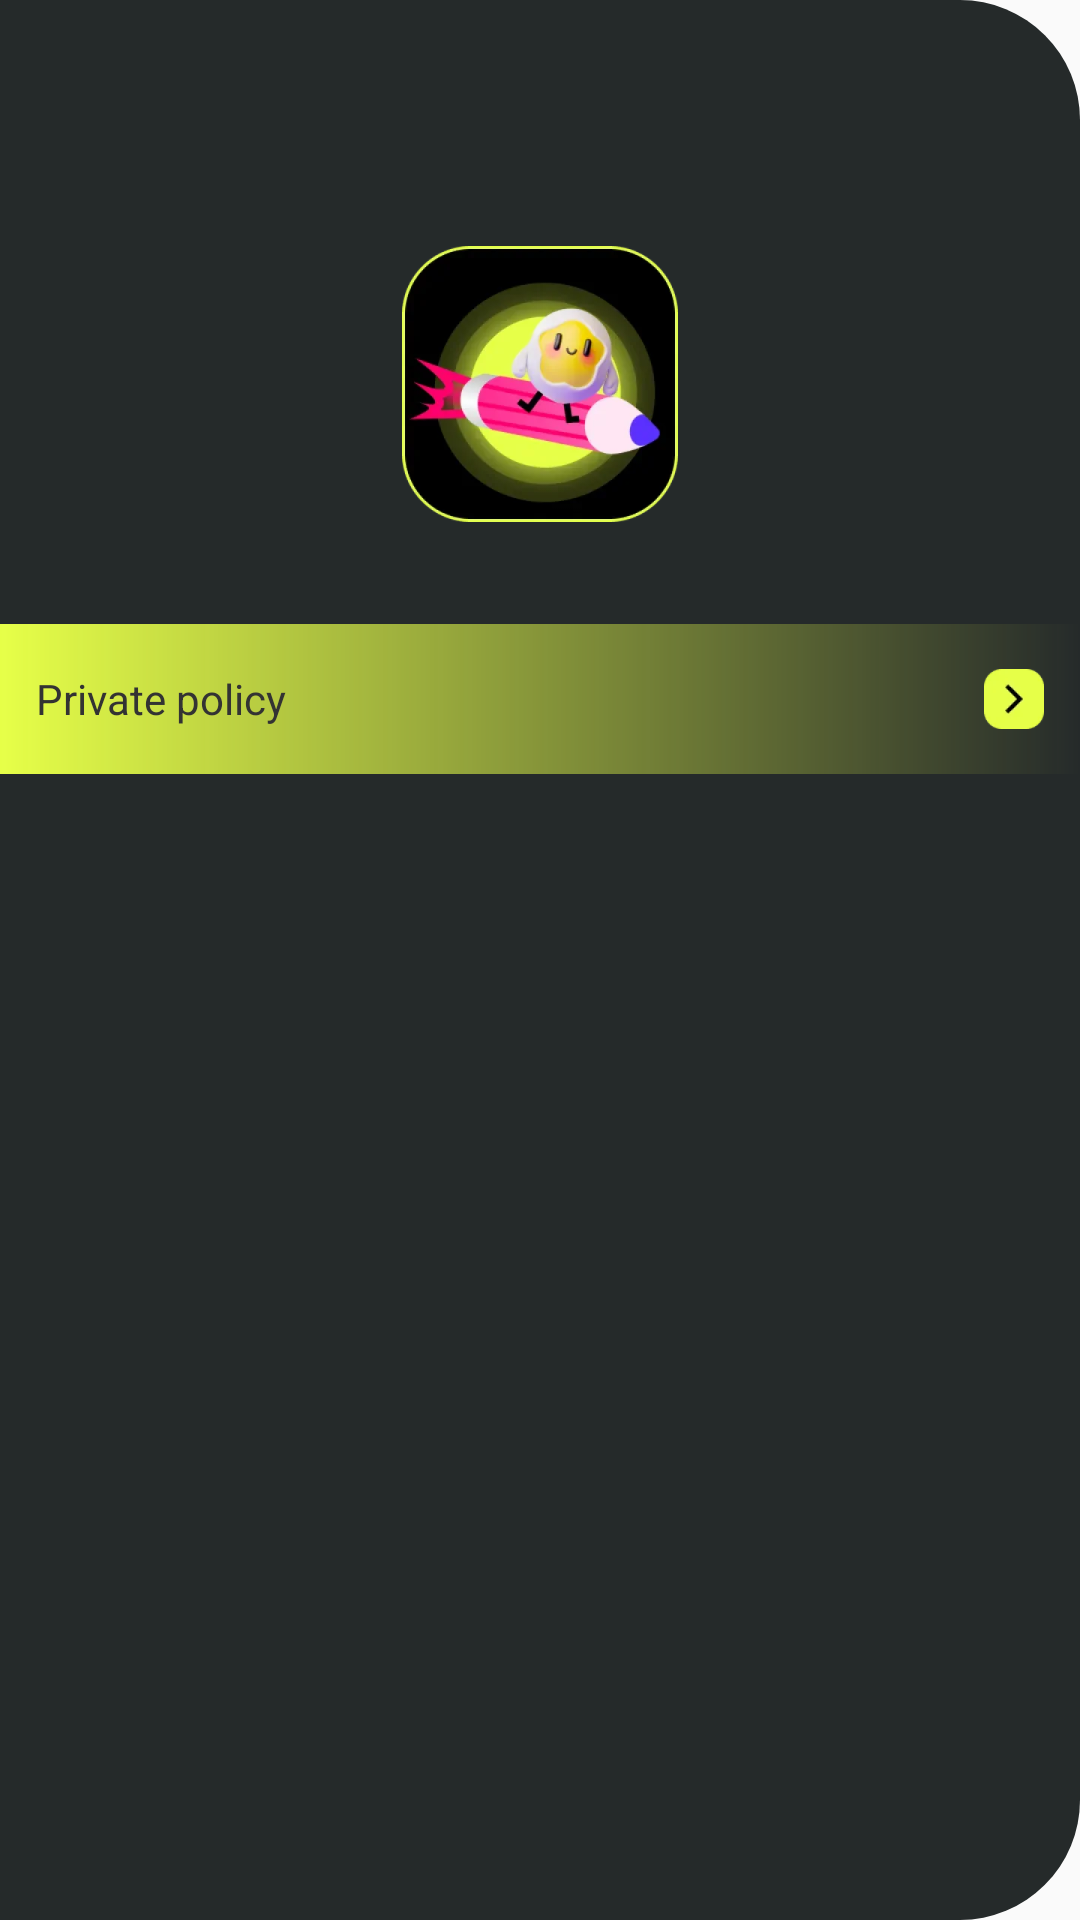

Reconstruct the res/layout file that produces this screen, plus the resources it refers to.
<!-- AndroidManifest.xml: application theme Theme.Agreement -->
<!-- res/layout/layout_setting.xml -->
<?xml version="1.0" encoding="utf-8"?>
<LinearLayout xmlns:android="http://schemas.android.com/apk/res/android"
    android:id="@+id/ll_setting"
    android:layout_width="280dp"
    android:layout_height="match_parent"
    android:background="@drawable/bg_nav_op"
    android:orientation="vertical">

    <ImageView
        android:layout_width="wrap_content"
        android:layout_height="wrap_content"
        android:layout_gravity="center"
        android:layout_marginTop="82dp"
        android:src="@drawable/ic_nav_logo" />

    <TextView
        android:id="@+id/tv_pp"
        android:layout_width="match_parent"
        android:layout_height="wrap_content"
        android:layout_marginTop="34dp"
        android:background="@drawable/bg_nav_item_op"
        android:drawableEnd="@drawable/ic_nav_be"
        android:drawablePadding="8dp"
        android:gravity="center_vertical"
        android:paddingHorizontal="12dp"
        android:paddingVertical="15dp"
        android:text="Private policy"
        android:textColor="#FF333333"
        android:textSize="14sp" />

</LinearLayout>
<!-- resources referenced by this layout -->
<resources>
  <!-- drawable bg_nav_item_op (drawable) -->
  <?xml version="1.0" encoding="utf-8"?>
  <shape xmlns:android="http://schemas.android.com/apk/res/android"
      android:shape="rectangle">
      <gradient
          android:angle="180"
          android:endColor="#E6FF48"
          android:startColor="#00333734" />
  </shape>
  <!-- drawable bg_nav_op (drawable) -->
  <?xml version="1.0" encoding="utf-8"?>
  <shape xmlns:android="http://schemas.android.com/apk/res/android"
      android:shape="rectangle">
      <corners android:topLeftRadius="0dp"
          android:bottomLeftRadius="0dp"
          android:bottomRightRadius="40dp"
          android:topRightRadius="40dp"/>
      <solid android:color="#252A2A"/>
  </shape>
  <!-- drawable ic_nav_be: webp bitmap (drawable-xxxhdpi, 1434 bytes) -->
  <!-- drawable ic_nav_logo: webp bitmap (drawable-xxxhdpi, 10942 bytes) -->
  <style name="Theme.Agreement" parent="Theme.AppCompat.DayNight.NoActionBar">
          <item name="android:windowNoTitle">true</item>
          <item name="android:windowTranslucentStatus">true</item>
          <item name="android:textAllCaps">false</item>
      </style>
</resources>
